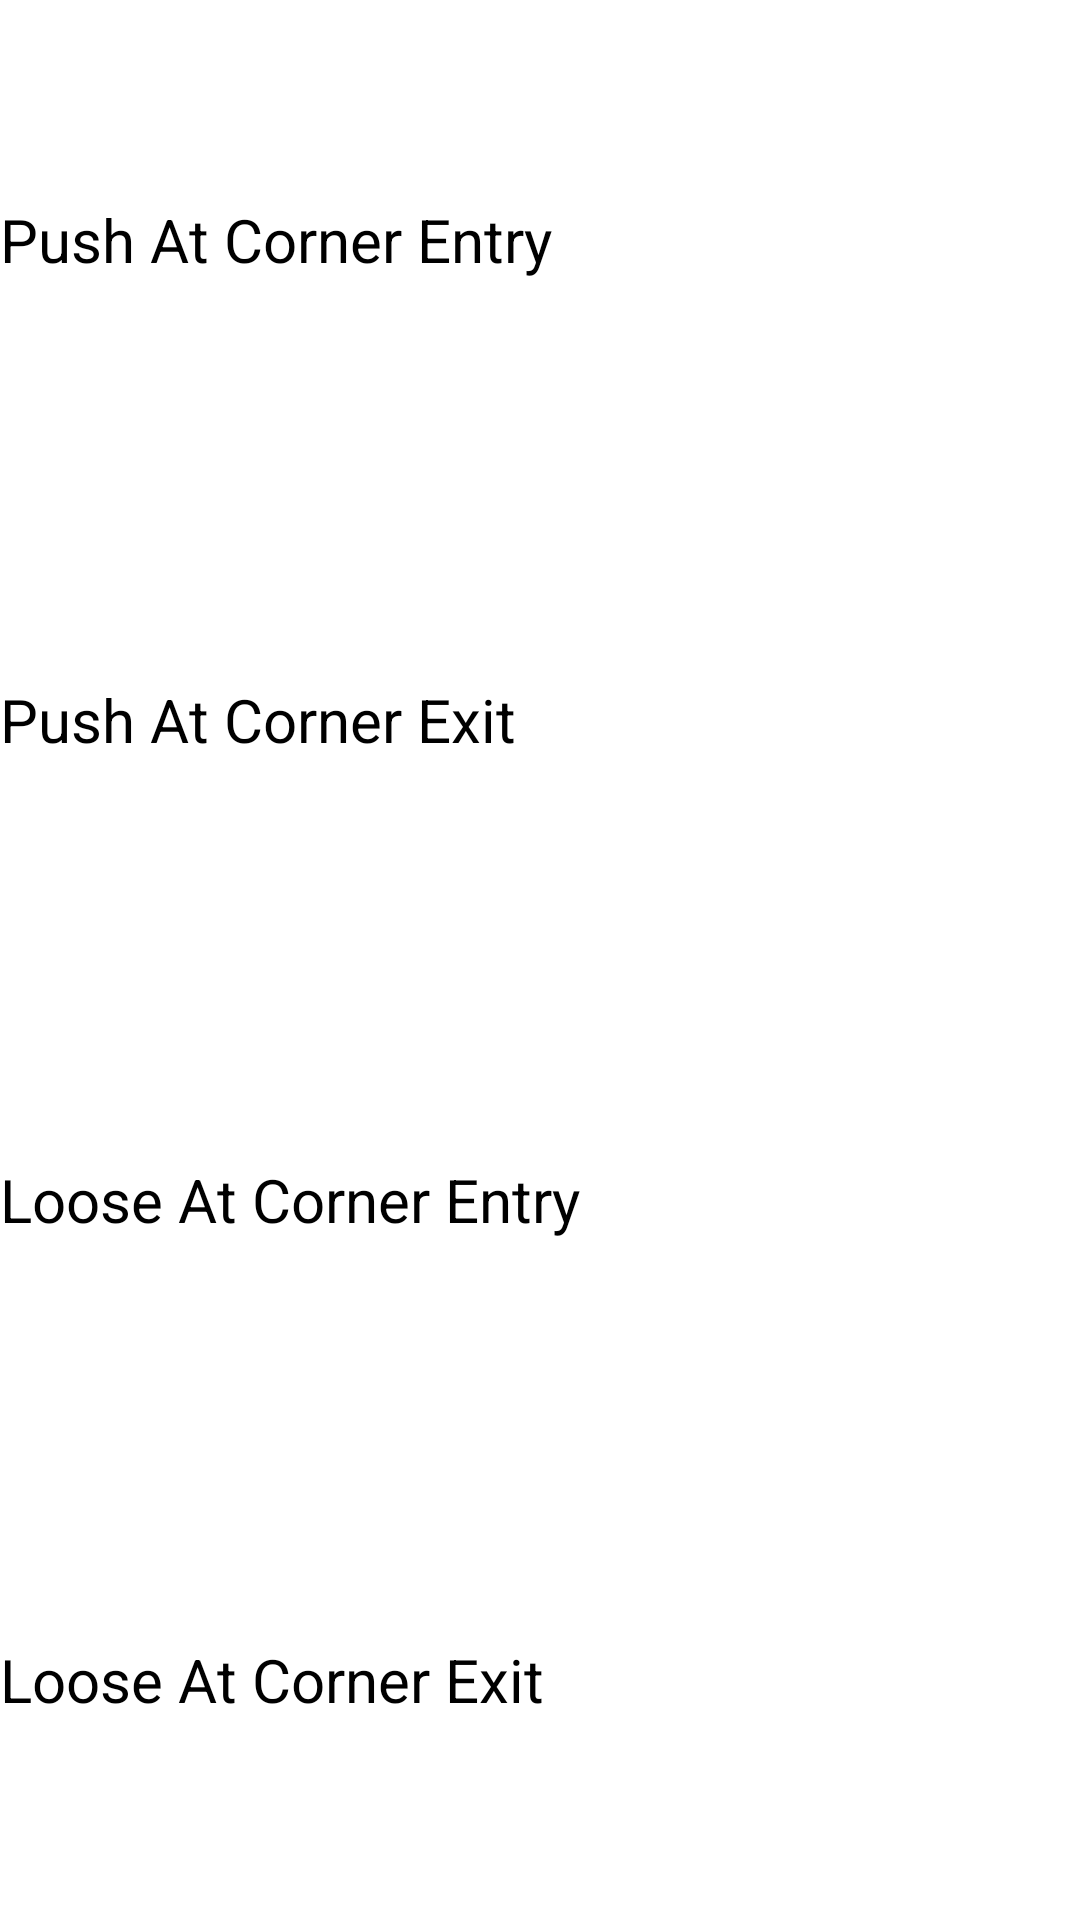

Here is an Android app screen rendered from its layout file. Give the layout XML and the strings, colors and styles it references.
<!-- AndroidManifest.xml: application theme AppThemeOrg -->
<!-- res/layout/paved_oval_fragment.xml -->
<?xml version="1.0" encoding="utf-8"?>
<LinearLayout xmlns:android="http://schemas.android.com/apk/res/android"
    android:layout_width="match_parent"
    android:layout_height="match_parent"
    android:layout_marginBottom="@dimen/activity_horizontal_margin"
    android:layout_marginLeft="@dimen/activity_vertical_margin"
    android:layout_marginRight="@dimen/activity_vertical_margin"
    android:layout_marginTop="@dimen/activity_horizontal_margin"
    android:orientation="vertical">

    <Button
        android:id="@+id/pushAtCornerEntryButton"
        android:layout_width="match_parent"
        android:layout_height="wrap_content"
        android:layout_weight="1"
        android:background="@android:color/white"
        android:gravity="center_vertical"
        android:text="@string/push_at_corner_entry"
        android:textColor="@android:color/black"
        android:textSize="20dp" />

    <Button
        android:id="@+id/pushAtCornerExitButton"
        android:layout_width="match_parent"
        android:layout_height="wrap_content"
        android:layout_weight="1"
        android:background="@android:color/white"
        android:gravity="center_vertical"
        android:text="@string/push_at_corner_exit"
        android:textColor="@android:color/black"
        android:textSize="20dp" />

    <Button
        android:id="@+id/looseAtCornerEntryButton"
        android:layout_width="match_parent"
        android:layout_height="wrap_content"
        android:layout_weight="1"
        android:background="@android:color/white"
        android:gravity="center_vertical"
        android:text="@string/loose_at_corner_entry"
        android:textColor="@android:color/black"
        android:textSize="20dp" />

    <Button
        android:id="@+id/looseAtCornerExitButton"
        android:layout_width="match_parent"
        android:layout_height="wrap_content"
        android:layout_weight="1"
        android:background="@android:color/white"
        android:gravity="center_vertical"
        android:text="@string/loose_at_corner_exit"
        android:textColor="@android:color/black"
        android:textSize="20dp" />

</LinearLayout>
<!-- resources referenced by this layout -->
<resources>
  <dimen name="activity_horizontal_margin">16dp</dimen>
  <dimen name="activity_vertical_margin">16dp</dimen>
  <string name="loose_at_corner_entry">Loose At Corner Entry</string>
  <string name="loose_at_corner_exit">Loose At Corner Exit</string>
  <string name="push_at_corner_entry">Push At Corner Entry</string>
  <string name="push_at_corner_exit">Push At Corner Exit</string>
  <style name="AppThemeOrg" parent="android:Theme.Holo.Light.DarkActionBar">
          
      </style>
</resources>
